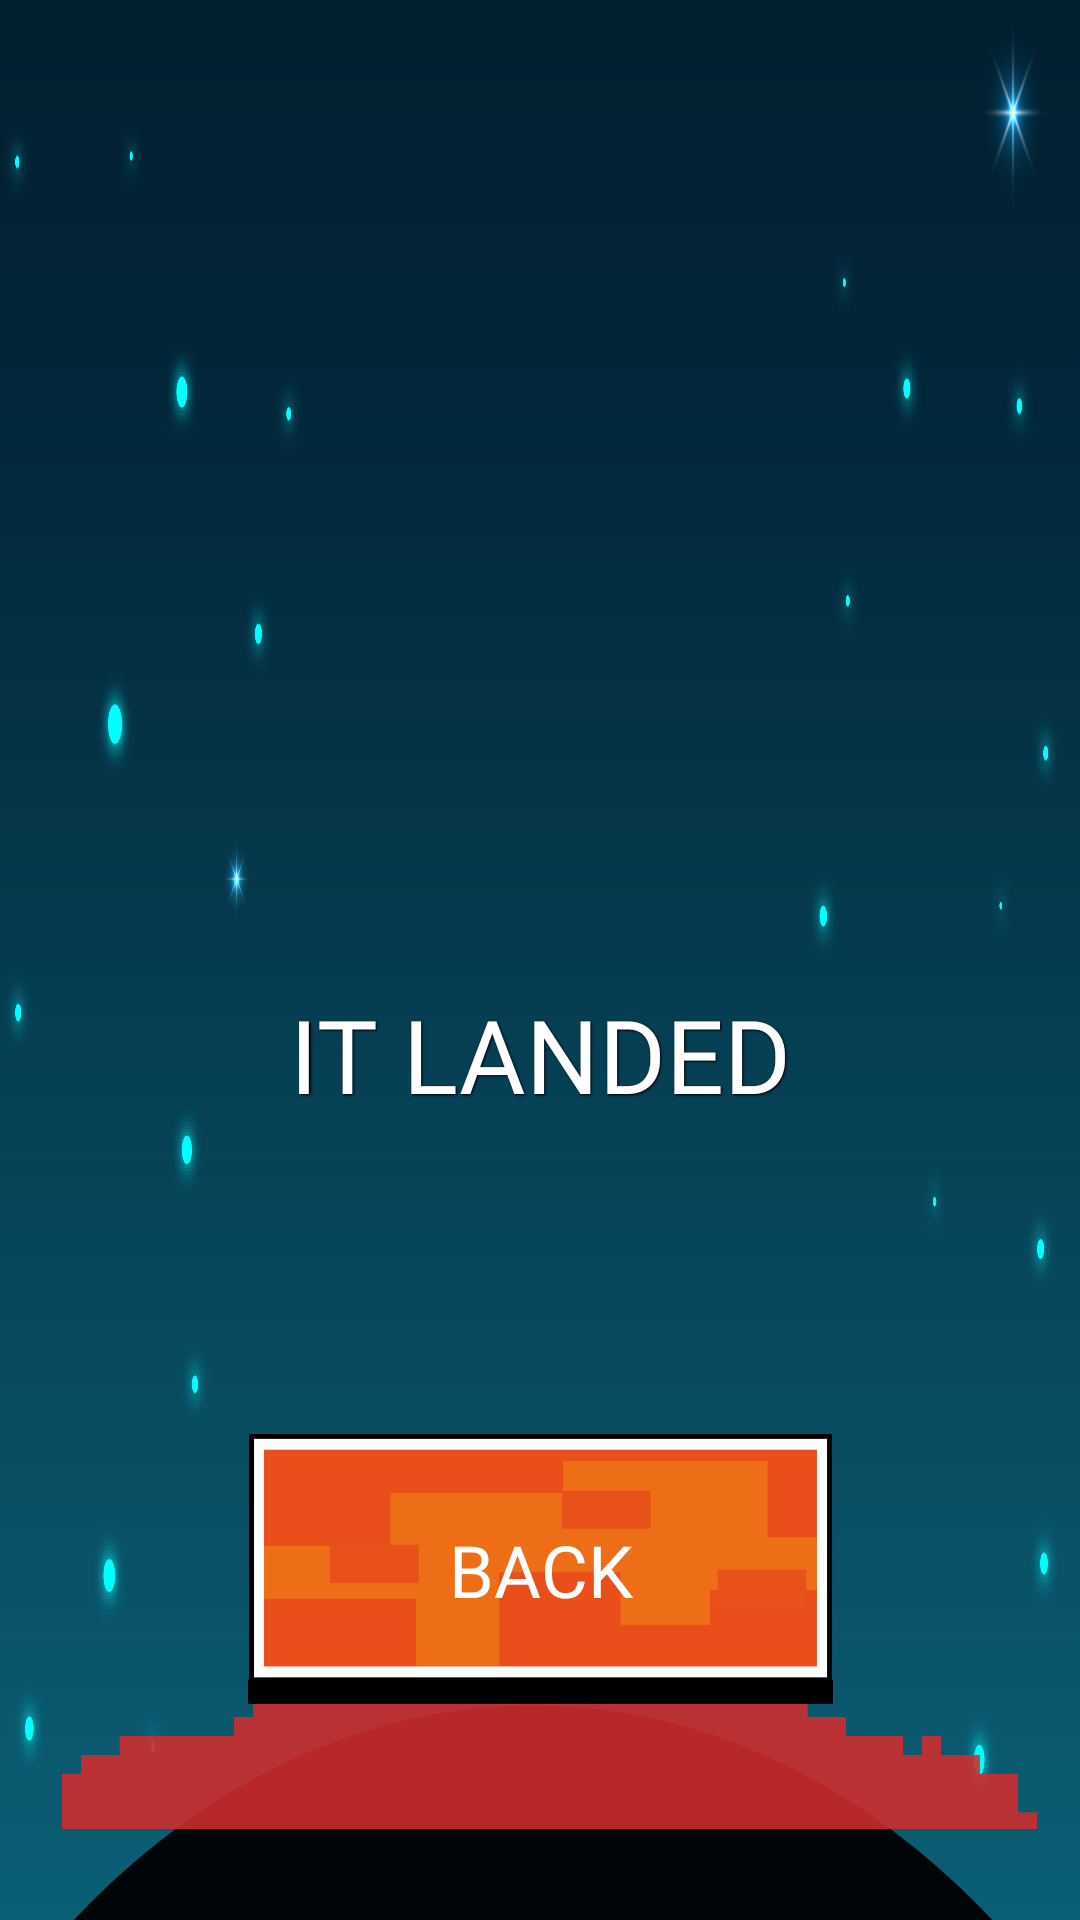

Write the Android layout XML for this screen, with the resource values it uses.
<!-- AndroidManifest.xml: application theme Theme.SpaceAbuser -->
<!-- res/layout/fragment_landed.xml -->
<?xml version="1.0" encoding="utf-8"?>
<androidx.constraintlayout.widget.ConstraintLayout xmlns:android="http://schemas.android.com/apk/res/android"
    xmlns:app="http://schemas.android.com/apk/res-auto"
    xmlns:tools="http://schemas.android.com/tools"
    android:layout_width="match_parent"
    android:layout_height="match_parent"
    android:background="@drawable/background_main_screen"
    tools:context=".ui.landed.LandedFragment">


    <ImageView
        android:id="@+id/imageView4"
        android:layout_width="wrap_content"
        android:layout_height="wrap_content"
        android:layout_marginBottom="-50dp"
        android:src="@drawable/icon_earth"
        app:layout_constraintBottom_toBottomOf="parent"
        app:layout_constraintEnd_toEndOf="parent"
        app:layout_constraintHorizontal_bias="0.0"
        app:layout_constraintStart_toStartOf="parent"
        app:tint="#E1D12C2C" />

    <TextView
        android:id="@+id/textView4"
        android:layout_width="wrap_content"
        android:layout_height="wrap_content"
        android:fontFamily="@font/press_start_2p"
        android:shadowColor="@color/black"
        android:shadowDx="1.5"
        android:shadowDy="1.3"
        android:shadowRadius="1.6"
        android:text="@string/it_landed"
        android:textColor="@color/white"
        android:textSize="34sp"
        app:layout_constraintBottom_toTopOf="@+id/imageView4"
        app:layout_constraintEnd_toEndOf="parent"
        app:layout_constraintStart_toStartOf="parent"
        app:layout_constraintTop_toTopOf="parent"
        app:layout_constraintVertical_bias="0.78" />

    <ImageView
        android:id="@+id/btnLandedBack"
        android:layout_width="197dp"
        android:layout_height="90dp"
        android:src="@drawable/background_button"
        app:layout_constraintBottom_toBottomOf="parent"
        app:layout_constraintEnd_toEndOf="parent"
        app:layout_constraintStart_toStartOf="parent"
        app:layout_constraintTop_toBottomOf="@+id/textView4"
        app:layout_constraintVertical_bias="0.59000003" />

    <TextView
        android:id="@+id/textView11"
        android:layout_width="wrap_content"
        android:layout_height="wrap_content"
        android:fontFamily="@font/press_start_2p"
        android:text="@string/back"
        android:textColor="@color/white"
        android:textSize="24sp"
        app:layout_constraintBottom_toBottomOf="@+id/btnLandedBack"
        app:layout_constraintEnd_toEndOf="@+id/btnLandedBack"
        app:layout_constraintStart_toStartOf="@+id/btnLandedBack"
        app:layout_constraintTop_toTopOf="@+id/btnLandedBack" />


</androidx.constraintlayout.widget.ConstraintLayout>
<!-- resources referenced by this layout -->
<resources>
  <color name="black">#FF000000</color>
  <color name="white">#FFFFFFFF</color>
  <!-- drawable background_button: png bitmap (drawable-xxxhdpi, 4297 bytes) -->
  <!-- drawable background_main_screen: png bitmap (drawable-xxxhdpi, 233119 bytes) -->
  <!-- drawable icon_earth: png bitmap (drawable-xxxhdpi, 22664 bytes) -->
  <string name="back">BACK</string>
  <string name="it_landed">IT LANDED</string>
  <style name="Theme.SpaceAbuser" parent="Theme.MaterialComponents.DayNight.NoActionBar">
          <item name="android:windowFullscreen">true</item>
          
          <item name="colorPrimary">@color/white</item>
          <item name="colorPrimaryVariant">@color/purple_700</item>
          <item name="colorOnPrimary">@color/white</item>
          
          <item name="colorSecondary">@color/teal_200</item>
          <item name="colorSecondaryVariant">@color/teal_700</item>
          <item name="colorOnSecondary">@color/black</item>
          
          <item name="android:statusBarColor">?attr/colorPrimaryVariant</item>
          
      </style>
  <color name="purple_700">#FF3700B3</color>
  <color name="teal_200">#FF03DAC5</color>
  <color name="teal_700">#FF018786</color>
</resources>
